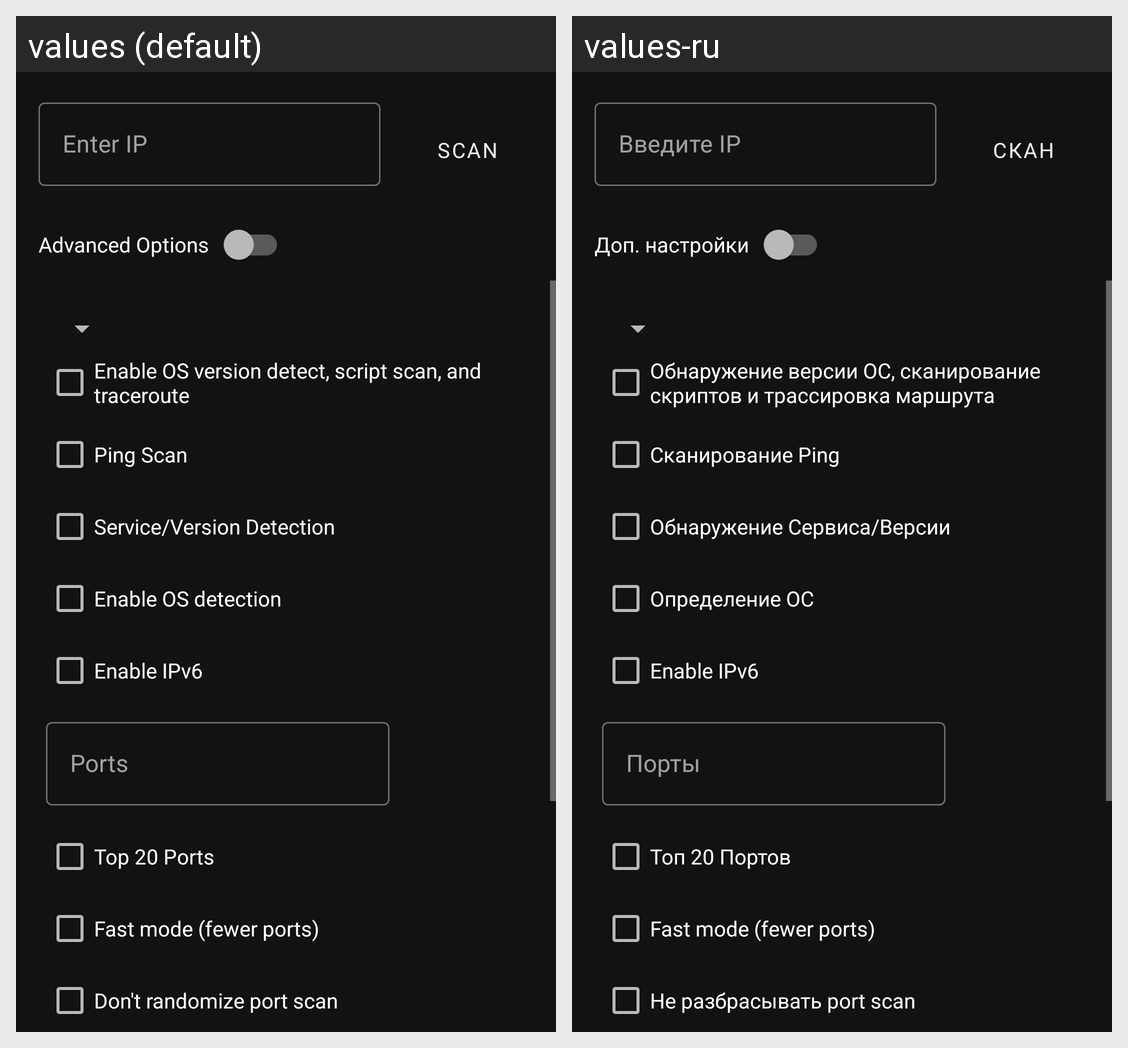

For this localized Android screen grid, give each drawn string resource with its value in every locale shown.
Android screen res/layout/nmap.xml rendered under 2 locales, left to right: values (default), values-ru. Device: Nexus 5 (rendered at 1080×1920; each locale shown at half size, 540×960, under a caption strip naming it); theme Theme.MaterialHunter.
Strings drawn on this screen, with the default value and each locale's value (text and hints the layout hard-codes, and strings that could not be matched under every locale, appear in the picture but are not listed):

nmap_hint
  values: Enter IP
  values-ru: Введите IP

scanButtonText
  values: Scan
  values-ru: Скан

advancedOptionsSwitchText
  values: Advanced Options
  values-ru: Доп. настройки

nmap_all
  values: Enable OS version detect, script scan, and traceroute
  values-ru: Обнаружение версии ОС, сканирование скриптов и трассировка маршрута

nmap_hostdiscovery_ping
  values: Ping Scan
  values-ru: Сканирование Ping

nmap_servicedetect
  values: Service/Version Detection
  values-ru: Обнаружение Сервиса/Версии

nmap_osdetectenable
  values: Enable OS detection
  values-ru: Определение ОС

nmap_ipv6
  values: Enable IPv6
  values-ru: Enable IPv6

nmap_ports
  values: Ports
  values-ru: Порты

nmap_topports
  values: Top 20 Ports
  values-ru: Топ 20 Портов

nmap_fastmode
  values: Fast mode (fewer ports)
  values-ru: Fast mode (fewer ports)

nmap_dontrandomize
  values: Don't randomize port scan
  values-ru: Не разбрасывать port scan
